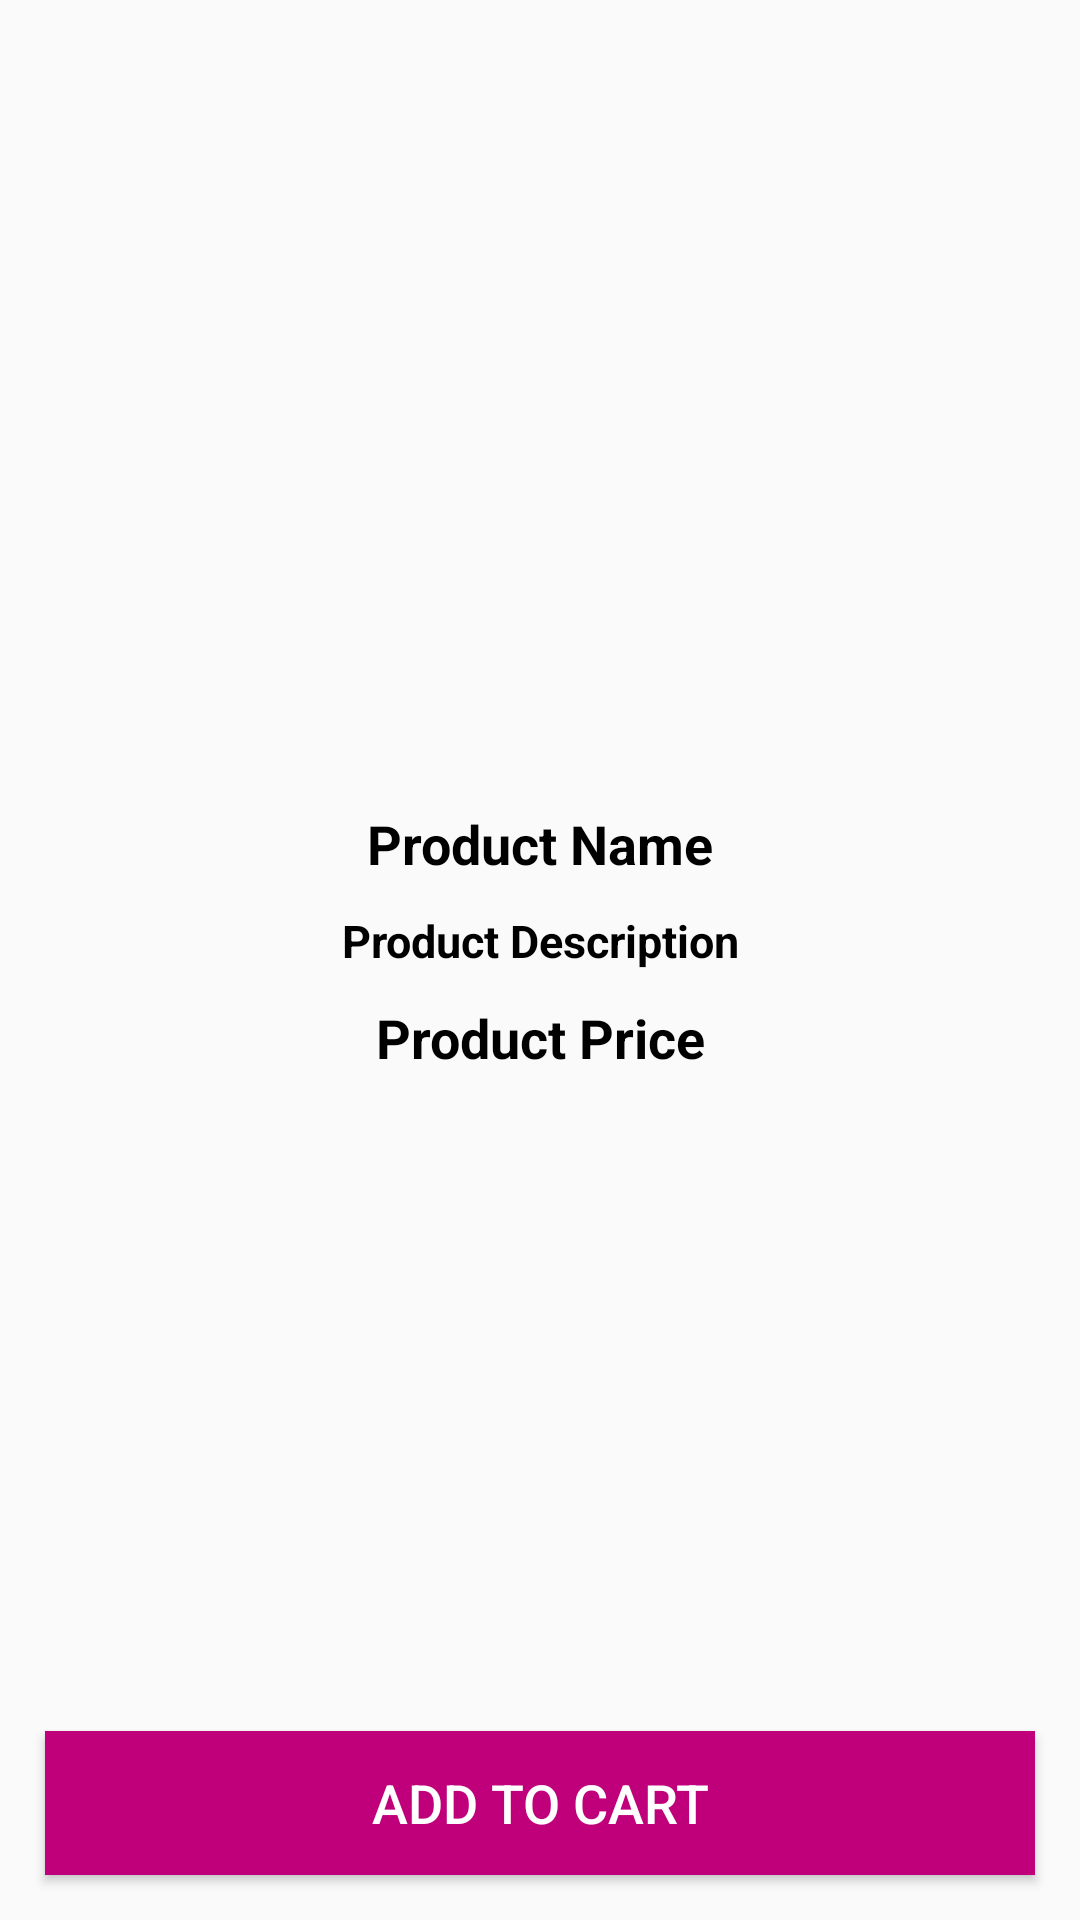

The Android layout XML behind this screen, and the referenced resources:
<!-- AndroidManifest.xml: application theme Theme.ECommerceApp -->
<!-- res/layout/activity_product_details.xml -->
<?xml version="1.0" encoding="utf-8"?>
<RelativeLayout xmlns:android="http://schemas.android.com/apk/res/android"
    xmlns:app="http://schemas.android.com/apk/res-auto"
    xmlns:tools="http://schemas.android.com/tools"
    android:layout_width="match_parent"
    android:layout_height="match_parent"
    tools:context=".ProductDetailsActivity">

    <ImageView
        android:id="@+id/product_image_details"
        android:layout_width="match_parent"
        android:layout_height="260dp"
        android:scaleType="centerCrop" />

    <TextView
        android:id="@+id/product_name_details"
        android:layout_width="match_parent"
        android:layout_height="wrap_content"
        android:layout_below="@+id/product_image_details"
        android:layout_marginTop="9dp"
        android:gravity="center"
        android:text="Product Name"
        android:textColor="@color/black"
        android:textSize="18sp"
        android:textStyle="bold" />

    <TextView
        android:id="@+id/product_description_detail"
        android:layout_width="match_parent"
        android:layout_height="wrap_content"
        android:layout_below="@+id/product_name_details"
        android:text="Product Description"
        android:textColor="@color/black"
        android:textSize="15sp"
        android:textStyle="bold"
        android:gravity="center"
        android:layout_marginTop="10dp"
        />
    <TextView
        android:id="@+id/product_Price_detail"
        android:layout_width="match_parent"
        android:layout_height="wrap_content"
        android:layout_below="@+id/product_description_detail"
        android:text="Product Price"
        android:textColor="@color/black"
        android:textSize="18sp"
        android:textStyle="bold"
        android:gravity="center"
        android:layout_marginTop="10dp"
        />

    <Button
        android:layout_width="match_parent"
        android:layout_height="wrap_content"
        android:background="@color/colorPrimaryDark"
        android:layout_margin="15dp"
        android:layout_alignParentBottom="true"
        android:text="Add to Cart"
        android:textColor="@color/white"
        android:textSize="18dp"
        android:id="@+id/pd_add_to_cart_button"/>












</RelativeLayout>
<!-- resources referenced by this layout -->
<resources>
  <color name="black">#FF000000</color>
  <color name="colorPrimaryDark">#FFBF007A</color>
  <color name="white">#FFFFFFFF</color>
  <style name="Theme.ECommerceApp" parent="Theme.AppCompat.Light.NoActionBar">
          
          <item name="colorPrimary">#C02173</item>
          <item name="colorPrimaryVariant">@color/colorPrimaryDark</item>
          <item name="colorOnPrimary">@color/white</item>
          
          <item name="colorSecondary">#E91E63</item>
          <item name="colorSecondaryVariant">@color/purple_200</item>
          <item name="colorOnSecondary">@color/black</item>
          
          <item name="android:statusBarColor" tools:targetApi="l">?attr/colorPrimaryVariant</item>
          
      </style>
  <color name="purple_200">#FFBB86FC</color>
</resources>
